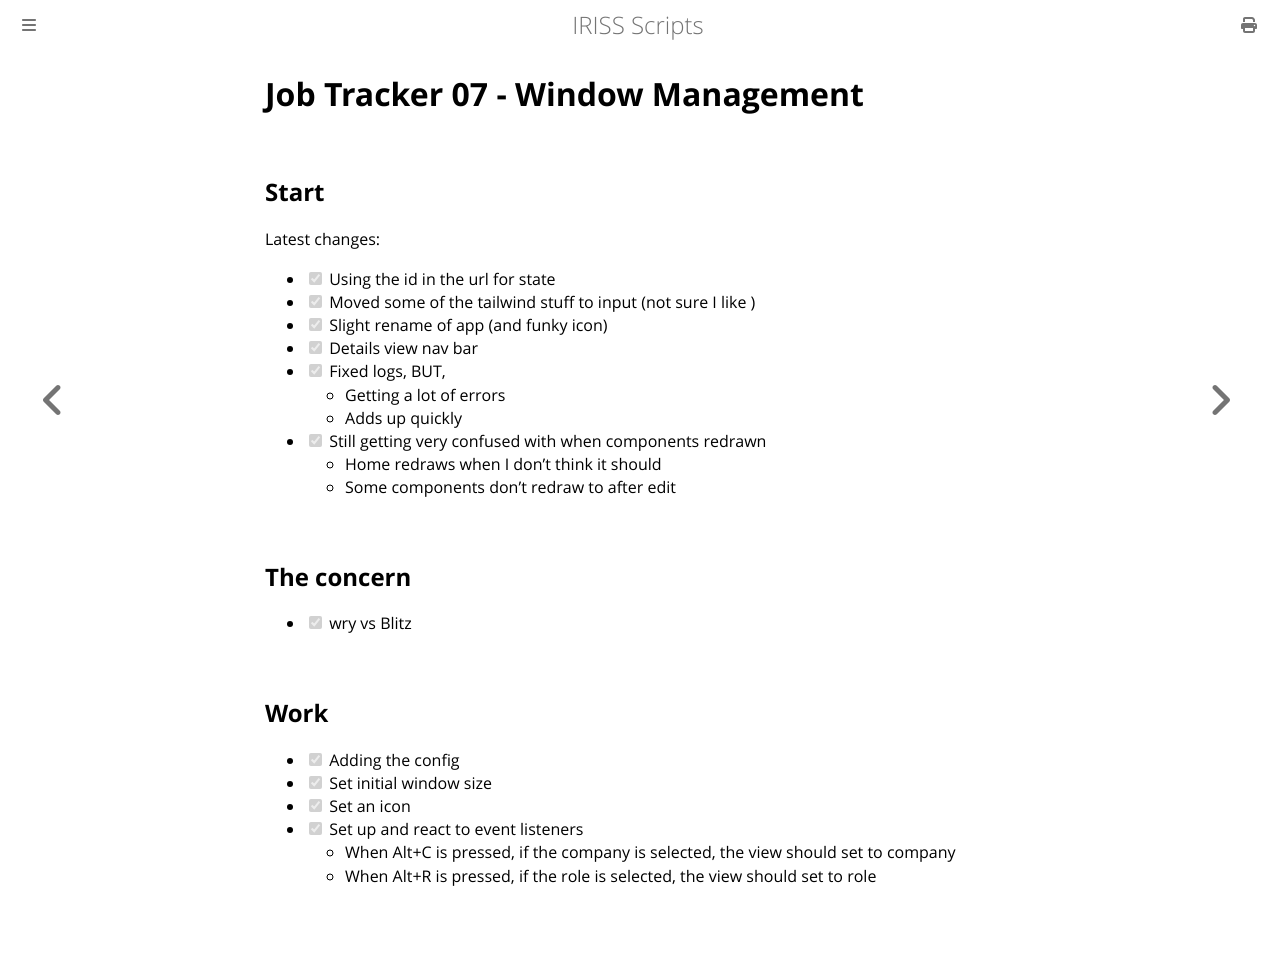

repository: Fios-Quest/YouTube-Scripts · page: streams/lets-build/job-tracker-07.html · generator: mdbook

Job Tracker 07 - Window Management
==================================

Start
-----

Latest changes:

- [x] Using the id in the url for state
- [x] Moved some of the tailwind stuff to input (not sure I like )
- [x] Slight rename of app (and funky icon)
- [x] Details view nav bar
- [x] Fixed logs, BUT,
  - Getting a lot of errors
  - Adds up quickly
- [x] Still getting very confused with when components redrawn
  - Home redraws when I don't think it should
  - Some components don't redraw to after edit

The concern
-----------

- [x] wry vs Blitz

Work
----

- [x] Adding the config
- [x] Set initial window size
- [x] Set an icon
- [x] Set up and react to event listeners
  - When Alt+C is pressed, if the company is selected, the view should set to
    company
  - When Alt+R is pressed, if the role is selected, the view should set to role
